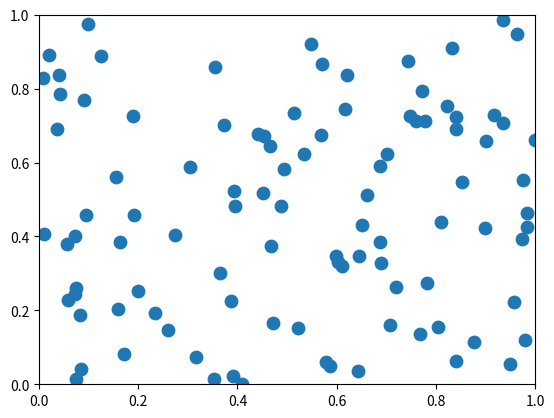

Here is the Python script that generated this plot: (Note: this script raises an exception after producing the figure.)
from __future__ import print_function

import numpy as np

from matplotlib.widgets import LassoSelector
from matplotlib.path import Path

try:
    raw_input
except NameError:
    # Python 3
    raw_input = input


class SelectFromCollection(object):
    """Select indices from a matplotlib collection using `LassoSelector`.

    Selected indices are saved in the `ind` attribute. This tool highlights
    selected points by fading them out (i.e., reducing their alpha values).
    If your collection has alpha < 1, this tool will permanently alter them.

    Note that this tool selects collection objects based on their *origins*
    (i.e., `offsets`).

    Parameters
    ----------
    ax : :class:`~matplotlib.axes.Axes`
        Axes to interact with.

    collection : :class:`matplotlib.collections.Collection` subclass
        Collection you want to select from.

    alpha_other : 0 <= float <= 1
        To highlight a selection, this tool sets all selected points to an
        alpha value of 1 and non-selected points to `alpha_other`.
    """

    def __init__(self, ax, collection, alpha_other=0.3):
        self.canvas = ax.figure.canvas
        self.collection = collection
        self.alpha_other = alpha_other

        self.xys = collection.get_offsets()
        self.Npts = len(self.xys)

        # Ensure that we have separate colors for each object
        self.fc = collection.get_facecolors()
        if len(self.fc) == 0:
            raise ValueError('Collection must have a facecolor')
        elif len(self.fc) == 1:
            self.fc = np.tile(self.fc, self.Npts).reshape(self.Npts, -1)

        self.lasso = LassoSelector(ax, onselect=self.onselect)
        self.ind = []

    def onselect(self, verts):
        path = Path(verts)
        self.ind = np.nonzero([path.contains_point(xy) for xy in self.xys])[0]
        self.fc[:, -1] = self.alpha_other
        self.fc[self.ind, -1] = 1
        self.collection.set_facecolors(self.fc)
        self.canvas.draw_idle()

    def disconnect(self):
        self.lasso.disconnect_events()
        self.fc[:, -1] = 1
        self.collection.set_facecolors(self.fc)
        self.canvas.draw_idle()


if __name__ == '__main__':
    import matplotlib.pyplot as plt

    plt.ion()
    data = np.random.rand(100, 2)

    subplot_kw = dict(xlim=(0, 1), ylim=(0, 1), autoscale_on=False)
    fig, ax = plt.subplots(subplot_kw=subplot_kw)

    pts = ax.scatter(data[:, 0], data[:, 1], s=80)
    selector = SelectFromCollection(ax, pts)

    plt.draw()
    raw_input('Press any key to accept selected points')
    print("Selected points:")
    print(selector.xys[selector.ind])
    print(type(selector.xys[selector.ind]))
    a = selector.xys[selector.ind]
    print(type(a[:,0]))
    try:
        nov = a[:, 0] + [1, 2, 3]
        print(nov)
    except Exception as e:
        print(e)
    selector.disconnect()

    # Block end of script so you can check that the lasso is disconnected.
    raw_input('Press any key to quit')
